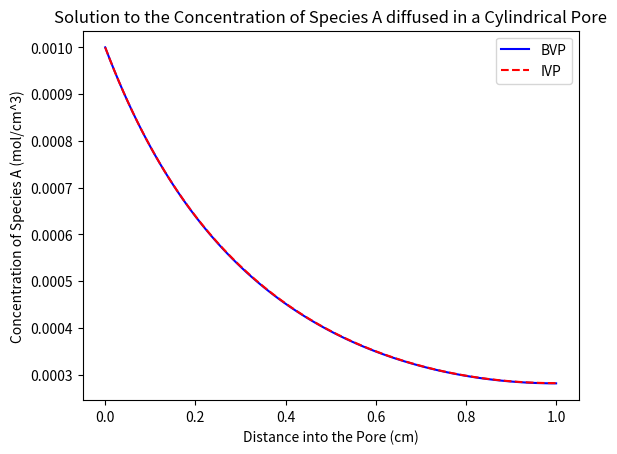

Recreate this plot in Python.
#Imports
import numpy as np
from scipy.integrate import solve_bvp, solve_ivp
from scipy.optimize import fsolve
import matplotlib.pyplot as plt

from scipy.optimize import newton

#
# [redacted]
# [redacted]
#

# Notes : Proper Uguess is -0.00255 (If I don't have a uGuess anywhere near that I can't get a valid solution)

# Define Variables and Constants
k = 10 #cm^3 / (mol * s)
Da = 1 * 10**(-3) #cm^2/s
Ca0 = 1 * 10**(-3) # mol/cm^3

# Define the Span of X
xInit = 0
xEnd = 1.0 # cm

# Define the Number of Points and the Arrays
n = 100
xVals = np.linspace(xInit, xEnd, n)
yVals = np.zeros((2, xVals.size))

# Define the Differential Function
def dfdx (x, f):
    # Decompose f into System of Equations
    [Ca, u] = f
    
    # Return the System
    return [u, 
            (k*Ca**2)/Da]

#
# Solve BVP Method
#

# Define the Boundary Conditions
def BCs (fa, fb):
    
    # Define the First Boundary Condition (Ca(0) = Ca0)
    BC1 = fa[0] - Ca0
    
    # Define the Second Boundary Condition (dCa/dx (L) = 0)
    BC2 = fb[1]
    
    return [BC1,BC2]

# Solve using the BVP Method
solBVP = solve_bvp(dfdx, BCs, xVals, yVals)

# Extract the Solution
CaValsBVP = solBVP.y[0]

#
# Solve IVP Method
#

# Use Shooting Method Solver
def Solver (uGuess):
    # Define the Boundaries
    CaInit = Ca0
    
    # Solve for the Guess Using uGuess
    yGuess = solve_ivp(dfdx, (xInit, xEnd), [CaInit, uGuess[0]])
    
    # Return the Last Value that we Are trying to solve for
    return yGuess.y[1, -1]


# Make an Initial Guess (Magic Number)
uGuessInit = [-0.001]

# Solve for the Correct U
correctU = fsolve(Solver, uGuessInit)

# Define the Initial Conditions
InitConditions = [Ca0, correctU[0]]

# Solve using IVP
solIVP = solve_ivp(dfdx, (0, 1), [Ca0, correctU[0]], t_eval=xVals)

# Extract the Y Data
CaValsIVP = solIVP.y[0]

#
# Plot the Results
#
plt.figure()
plt.plot(solBVP.x, CaValsBVP, "b-", label="BVP")
plt.plot(solIVP.t, CaValsIVP, "r--" , label="IVP")
plt.xlabel("Distance into the Pore (cm)")
plt.ylabel("Concentration of Species A (mol/cm^3)")
plt.title("Solution to the Concentration of Species A diffused in a Cylindrical Pore")
plt.legend()
plt.show()